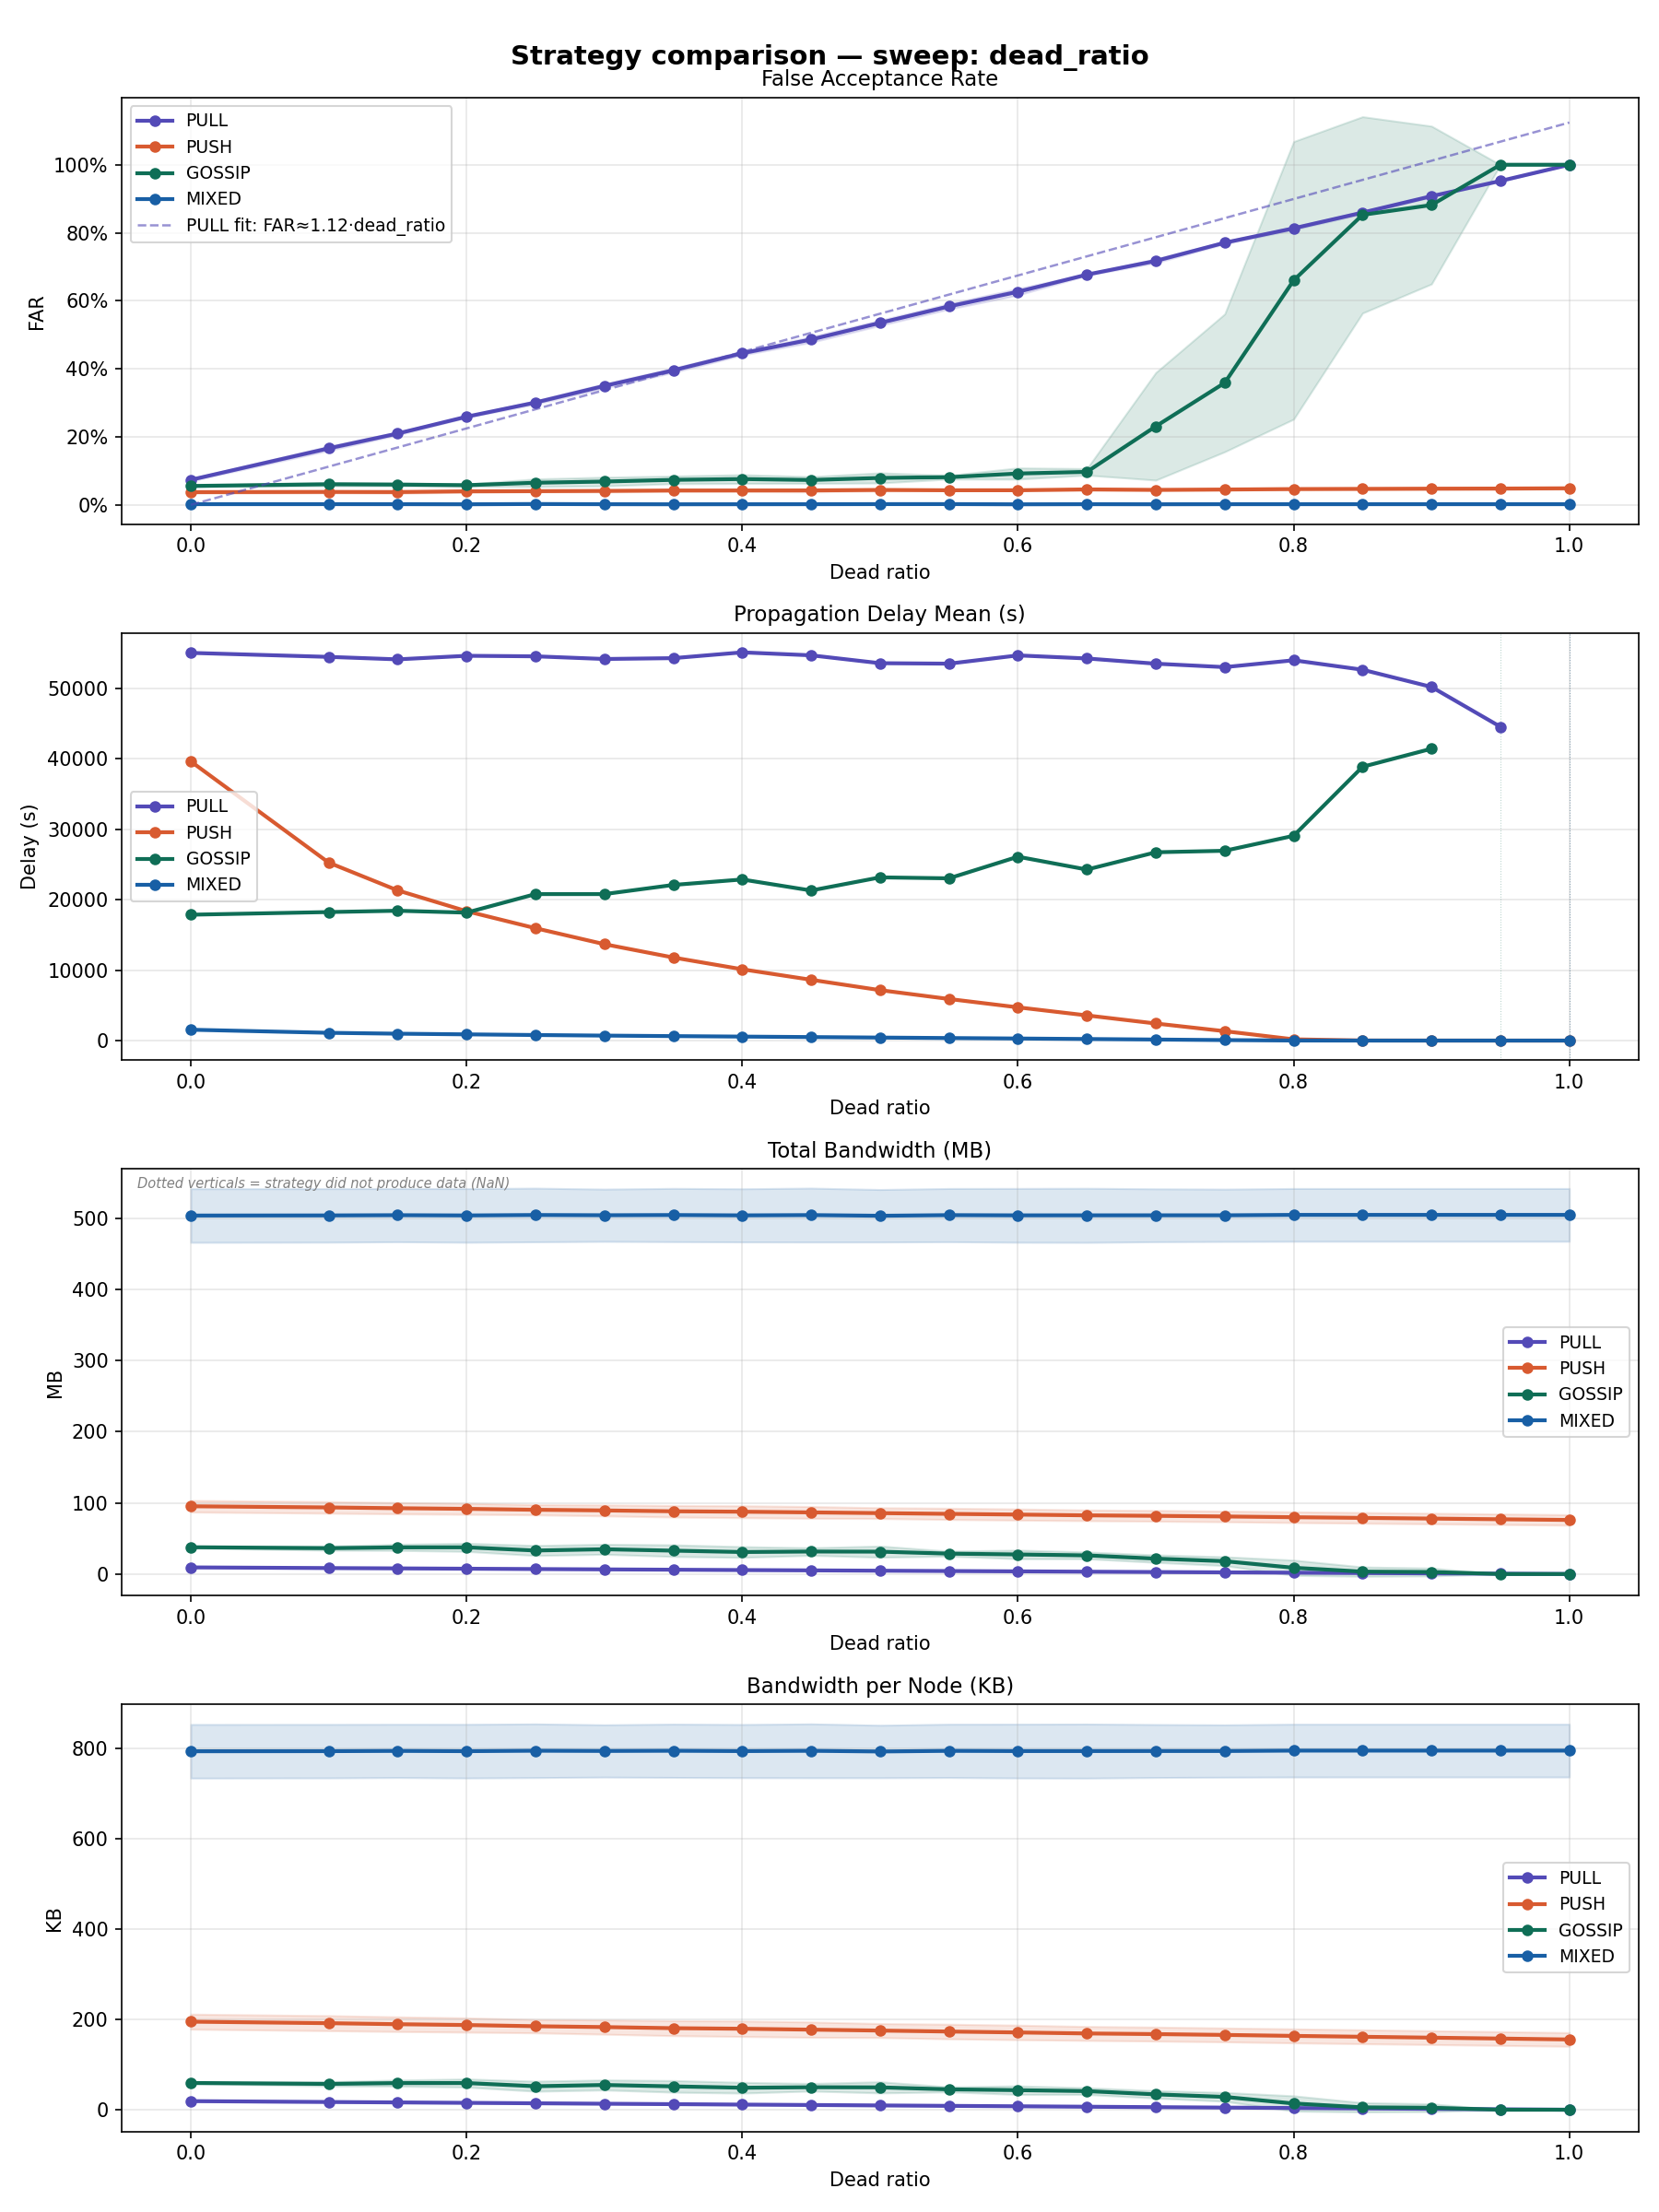

The data file committed next to this chart (first rows):
sweep_dim, sweep_value, strategy, n_runs, far_mean, far_std, far_ci95, delay_mean_mean, delay_mean_std, delay_mean_ci95, bandwidth_mb_mean, bandwidth_mb_std, bandwidth_mb_ci95, bandwidth_per_node_kb_mean, bandwidth_per_node_kb_std, bandwidth_per_node_kb_ci95, expired_ttl_rate_mean, expired_ttl_rate_std, expired_ttl_rate_ci95, coverage_rate_mean, coverage_rate_std, coverage_rate_ci95
dead_ratio, 0.0, PULL, 5, 0.0736, 0.003878, 0.003399, 55013, 550, 482.1, 9.288, 0.4391, 0.3849, 19.02, 0.8993, 0.7882, 0.2996, 0.002637, 0.002311, 0.901, 0.01799, 0.01576
dead_ratio, 0.0, PUSH, 5, 0.0375, 0.004409, 0.003864, 39615, 318.5, 279.2, 95.15, 9.315, 8.165, 194.9, 19.08, 16.72, 0.115, 0.002897, 0.002539, 0.9312, 0.01161, 0.01017
dead_ratio, 0.0, GOSSIP, 5, 0.05555, 0.002605, 0.002283, 17862, 256.3, 224.6, 37.6, 1.344, 1.178, 59.24, 2.117, 1.855, 0.1209, 0.01745, 0.0153, 0.9683, 0.01855, 0.01626
dead_ratio, 0.0, MIXED, 5, 0.002062, 0.0005929, 0.0005197, 1541, 24.67, 21.62, 503.5, 43.02, 37.71, 793.2, 67.78, 59.41, 0.001333, 0.001058, 0.000927, 0.9967, 0.002467, 0.002163
dead_ratio, 0.1, PULL, 5, 0.1662, 0.007401, 0.006487, 54447, 605.3, 530.5, 8.357, 0.386, 0.3384, 17.11, 0.7906, 0.693, 0.3699, 0.001712, 0.001501, 0.9061, 0.0158, 0.01385
dead_ratio, 0.1, PUSH, 5, 0.0381, 0.003764, 0.003299, 25256, 221.5, 194.2, 93.51, 9.324, 8.173, 191.5, 19.1, 16.74, 0.124, 0.00188, 0.001648, 0.9592, 0.00609, 0.005338
dead_ratio, 0.1, GOSSIP, 5, 0.06064, 0.005798, 0.005082, 18238, 686, 601.3, 36.31, 3.401, 2.981, 57.2, 5.358, 4.696, 0.1445, 0.03055, 0.02678, 0.9714, 0.01567, 0.01374
dead_ratio, 0.1, MIXED, 5, 0.002106, 0.0006285, 0.0005509, 1102, 9.193, 8.058, 503.7, 42.95, 37.65, 793.5, 67.66, 59.31, 0.0013, 0.001087, 0.000953, 0.9977, 0.002656, 0.002328
dead_ratio, 0.15, PULL, 5, 0.2097, 0.005076, 0.004449, 54095, 84.03, 73.65, 7.905, 0.3855, 0.3379, 16.19, 0.7895, 0.6921, 0.4049, 0.00227, 0.001989, 0.9037, 0.02054, 0.01801
dead_ratio, 0.15, PUSH, 5, 0.0377, 0.004613, 0.004043, 21315, 294.8, 258.4, 92.41, 9.077, 7.957, 189.3, 18.59, 16.3, 0.1283, 0.003659, 0.003207, 0.9635, 0.005766, 0.005054
dead_ratio, 0.15, GOSSIP, 5, 0.0597, 0.005072, 0.004446, 18424, 716.5, 628, 37.42, 4.95, 4.339, 58.96, 7.799, 6.836, 0.1585, 0.03061, 0.02684, 0.9678, 0.003666, 0.003214
dead_ratio, 0.15, MIXED, 5, 0.00201, 0.0006896, 0.0006044, 978.3, 10.31, 9.033, 504, 42.7, 37.43, 794, 67.28, 58.97, 0.001384, 0.001277, 0.00112, 0.998, 0.002853, 0.002501
dead_ratio, 0.2, PULL, 5, 0.2592, 0.002516, 0.002205, 54600, 486.3, 426.3, 7.445, 0.3458, 0.3031, 15.25, 0.7081, 0.6207, 0.4404, 0.001387, 0.001216, 0.9071, 0.01612, 0.01413
dead_ratio, 0.2, PUSH, 5, 0.03978, 0.003122, 0.002736, 18360, 120.5, 105.6, 91.53, 8.838, 7.747, 187.4, 18.1, 15.87, 0.1336, 0.002228, 0.001953, 0.9667, 0.007816, 0.006851
dead_ratio, 0.2, GOSSIP, 5, 0.05787, 0.003907, 0.003425, 18157, 896.4, 785.8, 37.5, 6.559, 5.749, 59.07, 10.33, 9.057, 0.158, 0.04026, 0.03529, 0.9625, 0.009112, 0.007987
dead_ratio, 0.2, MIXED, 5, 0.001723, 0.0003124, 0.0002738, 884.2, 12.62, 11.06, 503.6, 43.07, 37.75, 793.4, 67.85, 59.47, 0.001487, 0.001158, 0.001015, 0.9983, 0.003002, 0.002631
dead_ratio, 0.25, PULL, 5, 0.3009, 0.005751, 0.005041, 54526, 217.9, 191, 6.967, 0.3173, 0.2782, 14.27, 0.6499, 0.5697, 0.4767, 0.001392, 0.00122, 0.9074, 0.02025, 0.01775
dead_ratio, 0.25, PUSH, 5, 0.0403, 0.002677, 0.002346, 15947, 47.02, 41.22, 90.22, 8.216, 7.202, 184.8, 16.83, 14.75, 0.1399, 0.001593, 0.001396, 0.9709, 0.003116, 0.002731
dead_ratio, 0.25, GOSSIP, 5, 0.06503, 0.01281, 0.01123, 20786, 4226, 3704, 33.01, 8.094, 7.095, 52, 12.75, 11.18, 0.2295, 0.1271, 0.1114, 0.9607, 0.01724, 0.01511
dead_ratio, 0.25, MIXED, 5, 0.002517, 0.0008158, 0.0007151, 789.8, 6.247, 5.476, 504.3, 43.09, 37.77, 794.4, 67.89, 59.51, 0.001597, 0.00131, 0.001148, 0.9983, 0.003002, 0.002631
dead_ratio, 0.3, PULL, 5, 0.3497, 0.007453, 0.006533, 54147, 476, 417.2, 6.491, 0.2954, 0.2589, 13.29, 0.6049, 0.5302, 0.51, 0.002042, 0.00179, 0.906, 0.01428, 0.01252
dead_ratio, 0.3, PUSH, 5, 0.04104, 0.003827, 0.003354, 13679, 119.8, 105, 89.3, 8.811, 7.723, 182.9, 18.05, 15.82, 0.1432, 0.001784, 0.001564, 0.9742, 0.005165, 0.004528
dead_ratio, 0.3, GOSSIP, 5, 0.06859, 0.01471, 0.0129, 20786, 4183, 3666, 34.78, 8.059, 7.064, 54.79, 12.7, 11.13, 0.2403, 0.1093, 0.09576, 0.9703, 0.009262, 0.008118
dead_ratio, 0.3, MIXED, 5, 0.00194, 0.0003969, 0.0003479, 707.3, 6.946, 6.088, 503.9, 41.93, 36.76, 793.9, 66.06, 57.9, 0.001725, 0.001518, 0.001331, 0.9983, 0.003002, 0.002631
dead_ratio, 0.35, PULL, 5, 0.3956, 0.007377, 0.006466, 54267, 881.7, 772.8, 6.027, 0.29, 0.2542, 12.34, 0.5939, 0.5206, 0.5481, 0.003724, 0.003264, 0.9114, 0.01758, 0.01541
dead_ratio, 0.35, PUSH, 5, 0.04224, 0.002985, 0.002616, 11788, 149.4, 130.9, 88.11, 9.273, 8.128, 180.4, 18.99, 16.65, 0.1479, 0.004111, 0.003603, 0.9777, 0.006685, 0.00586
dead_ratio, 0.35, GOSSIP, 5, 0.07349, 0.01288, 0.01129, 22085, 4044, 3544, 32.8, 9.368, 8.212, 51.68, 14.76, 12.94, 0.2785, 0.09748, 0.08545, 0.9636, 0.01417, 0.01242
dead_ratio, 0.35, MIXED, 5, 0.001697, 0.000512, 0.0004488, 634.6, 3.752, 3.289, 504.2, 42.76, 37.48, 794.3, 67.36, 59.05, 0.001552, 0.001106, 0.0009691, 0.9986, 0.002258, 0.001979
dead_ratio, 0.4, PULL, 5, 0.4458, 0.006222, 0.005454, 55087, 607.6, 532.6, 5.549, 0.2946, 0.2582, 11.36, 0.6034, 0.5289, 0.5809, 0.003348, 0.002935, 0.9042, 0.01812, 0.01588
dead_ratio, 0.4, PUSH, 5, 0.04233, 0.003479, 0.003049, 10116, 262.8, 230.3, 87.49, 9.567, 8.386, 179.2, 19.59, 17.17, 0.1512, 0.006459, 0.005661, 0.9806, 0.004256, 0.00373
dead_ratio, 0.4, GOSSIP, 5, 0.07593, 0.01478, 0.01295, 22860, 4389, 3847, 30.89, 8.657, 7.589, 48.66, 13.64, 11.96, 0.3067, 0.1035, 0.09069, 0.9714, 0.00816, 0.007152
dead_ratio, 0.4, MIXED, 5, 0.001842, 0.0007393, 0.000648, 566.5, 7.753, 6.796, 503.8, 42.67, 37.41, 793.6, 67.23, 58.93, 0.001703, 0.001291, 0.001132, 0.9986, 0.002258, 0.001979
dead_ratio, 0.45, PULL, 5, 0.4861, 0.009532, 0.008356, 54668, 590.1, 517.2, 5.108, 0.2539, 0.2225, 10.46, 0.5199, 0.4557, 0.6159, 0.001293, 0.001134, 0.9074, 0.02169, 0.01901
dead_ratio, 0.45, PUSH, 5, 0.04247, 0.00519, 0.004549, 8627, 185.3, 162.5, 86.53, 9.456, 8.289, 177.2, 19.37, 16.98, 0.1577, 0.004734, 0.004149, 0.9822, 0.00572, 0.005014
dead_ratio, 0.45, GOSSIP, 5, 0.07308, 0.01141, 0.01, 21297, 2875, 2520, 31.57, 6.105, 5.351, 49.73, 9.618, 8.43, 0.2793, 0.07248, 0.06353, 0.9657, 0.01752, 0.01536
dead_ratio, 0.45, MIXED, 5, 0.001963, 0.0004227, 0.0003705, 498.8, 4.306, 3.775, 504.2, 43.26, 37.92, 794.2, 68.15, 59.74, 0.00169, 0.001064, 0.0009325, 0.9986, 0.002258, 0.001979
dead_ratio, 0.5, PULL, 5, 0.5351, 0.00881, 0.007723, 53549, 1055, 924.5, 4.636, 0.2091, 0.1833, 9.495, 0.4283, 0.3754, 0.6515, 0.002216, 0.001943, 0.9013, 0.01172, 0.01027
dead_ratio, 0.5, PUSH, 5, 0.04387, 0.003737, 0.003275, 7157, 49.68, 43.55, 85.53, 8.654, 7.586, 175.2, 17.72, 15.54, 0.1622, 0.002082, 0.001825, 0.9868, 0.005064, 0.004439
dead_ratio, 0.5, GOSSIP, 5, 0.07926, 0.01705, 0.01495, 23160, 5080, 4453, 31.4, 8.996, 7.885, 49.47, 14.17, 12.42, 0.3329, 0.1215, 0.1065, 0.968, 0.01705, 0.01495
dead_ratio, 0.5, MIXED, 5, 0.002207, 0.0003092, 0.000271, 428.3, 3.601, 3.156, 503.2, 42.14, 36.93, 792.7, 66.38, 58.19, 0.001715, 0.001081, 0.0009476, 0.9986, 0.002258, 0.001979
dead_ratio, 0.55, PULL, 5, 0.5836, 0.009262, 0.008118, 53485, 436.3, 382.5, 4.181, 0.206, 0.1806, 8.562, 0.4219, 0.3698, 0.6881, 0.002065, 0.00181, 0.9076, 0.01153, 0.0101
dead_ratio, 0.55, PUSH, 5, 0.04291, 0.001487, 0.001304, 5901, 107.1, 93.85, 84.49, 9.032, 7.917, 173, 18.5, 16.21, 0.1684, 0.004102, 0.003595, 0.9888, 0.006009, 0.005267
dead_ratio, 0.55, GOSSIP, 5, 0.08143, 0.006414, 0.005622, 23024, 1863, 1633, 28.63, 4.046, 3.546, 45.11, 6.373, 5.586, 0.3678, 0.03932, 0.03447, 0.9592, 0.02296, 0.02013
dead_ratio, 0.55, MIXED, 5, 0.002274, 0.0004655, 0.0004081, 360.7, 6.75, 5.916, 504.1, 42.75, 37.47, 794.1, 67.35, 59.03, 0.001963, 0.001255, 0.0011, 0.9993, 0.00155, 0.001359
dead_ratio, 0.6, PULL, 5, 0.6265, 0.01099, 0.009629, 54656, 1318, 1155, 3.73, 0.1646, 0.1443, 7.64, 0.3372, 0.2956, 0.7217, 0.002443, 0.002142, 0.9117, 0.01757, 0.0154
dead_ratio, 0.6, PUSH, 5, 0.04298, 0.00171, 0.001499, 4718, 94.76, 83.06, 83.5, 9, 7.889, 171, 18.43, 16.16, 0.1716, 0.003228, 0.002829, 0.9924, 0.004985, 0.004369
dead_ratio, 0.6, GOSSIP, 5, 0.09214, 0.01888, 0.01655, 26090, 6667, 5844, 27.47, 6.927, 6.072, 43.28, 10.91, 9.566, 0.3906, 0.1005, 0.08813, 0.9516, 0.02495, 0.02187
dead_ratio, 0.6, MIXED, 5, 0.001614, 0.0002242, 0.0001965, 294.6, 5.539, 4.855, 503.8, 43.2, 37.87, 793.6, 68.06, 59.65, 0.001893, 0.001041, 0.0009127, 0.9993, 0.00155, 0.001359
dead_ratio, 0.65, PULL, 5, 0.6769, 0.002668, 0.002339, 54221, 990.8, 868.5, 3.256, 0.1501, 0.1315, 6.668, 0.3073, 0.2694, 0.7578, 0.002657, 0.002329, 0.906, 0.02072, 0.01816
dead_ratio, 0.65, PUSH, 5, 0.04545, 0.002868, 0.002514, 3573, 82.82, 72.59, 82.41, 8.639, 7.573, 168.8, 17.69, 15.51, 0.1771, 0.003927, 0.003442, 0.9934, 0.005071, 0.004445
dead_ratio, 0.65, GOSSIP, 5, 0.09701, 0.01098, 0.009621, 24269, 3421, 2998, 26.16, 5.446, 4.774, 41.21, 8.579, 7.52, 0.4472, 0.07081, 0.06207, 0.9318, 0.05233, 0.04587
dead_ratio, 0.65, MIXED, 5, 0.001972, 0.0004893, 0.0004289, 222.4, 1.883, 1.651, 503.8, 43.42, 38.06, 793.7, 68.4, 59.96, 0.002307, 0.001313, 0.001151, 0.9997, 0.0007751, 0.0006794
dead_ratio, 0.7, PULL, 5, 0.7173, 0.006653, 0.005831, 53481, 1095, 960, 2.784, 0.1374, 0.1204, 5.702, 0.2813, 0.2466, 0.7913, 0.001128, 0.0009885, 0.9151, 0.01951, 0.0171
dead_ratio, 0.7, PUSH, 5, 0.04407, 0.002867, 0.002513, 2423, 101.9, 89.33, 81.72, 8.655, 7.587, 167.4, 17.73, 15.54, 0.1801, 0.004837, 0.004239, 0.995, 0.00341, 0.002989
dead_ratio, 0.7, GOSSIP, 15, 0.2309, 0.3126, 0.1582, 26722, 3642, 1843, 21.59, 10.4, 5.264, 34.01, 16.39, 8.293, 0.5708, 0.1875, 0.09491, 0.8234, 0.3352, 0.1696
dead_ratio, 0.7, MIXED, 5, 0.001738, 0.0004903, 0.0004297, 149.9, 2.594, 2.274, 503.9, 42.49, 37.24, 793.8, 66.94, 58.67, 0.002278, 0.000664, 0.000582, 1.0, 0.0, 0.0
dead_ratio, 0.75, PULL, 5, 0.7707, 0.004058, 0.003557, 52993, 899.6, 788.6, 2.319, 0.09872, 0.08653, 4.749, 0.2022, 0.1772, 0.8284, 0.001442, 0.001264, 0.9066, 0.02031, 0.01781
dead_ratio, 0.75, PUSH, 5, 0.04513, 0.002088, 0.00183, 1335, 78.75, 69.03, 80.83, 8.575, 7.516, 165.5, 17.56, 15.39, 0.1852, 0.004646, 0.004072, 0.9973, 0.002645, 0.002319
dead_ratio, 0.75, GOSSIP, 15, 0.3587, 0.4005, 0.2027, 26934, 3310, 1675, 18.02, 12.28, 6.216, 28.39, 19.35, 9.793, 0.6719, 0.2107, 0.1066, 0.6975, 0.4358, 0.2205
dead_ratio, 0.75, MIXED, 5, 0.001958, 0.0003587, 0.0003144, 70.05, 4.147, 3.635, 503.9, 42.01, 36.83, 793.8, 66.19, 58.02, 0.002686, 0.00108, 0.000947, 1.0, 0.0, 0.0
... 20 more rows
